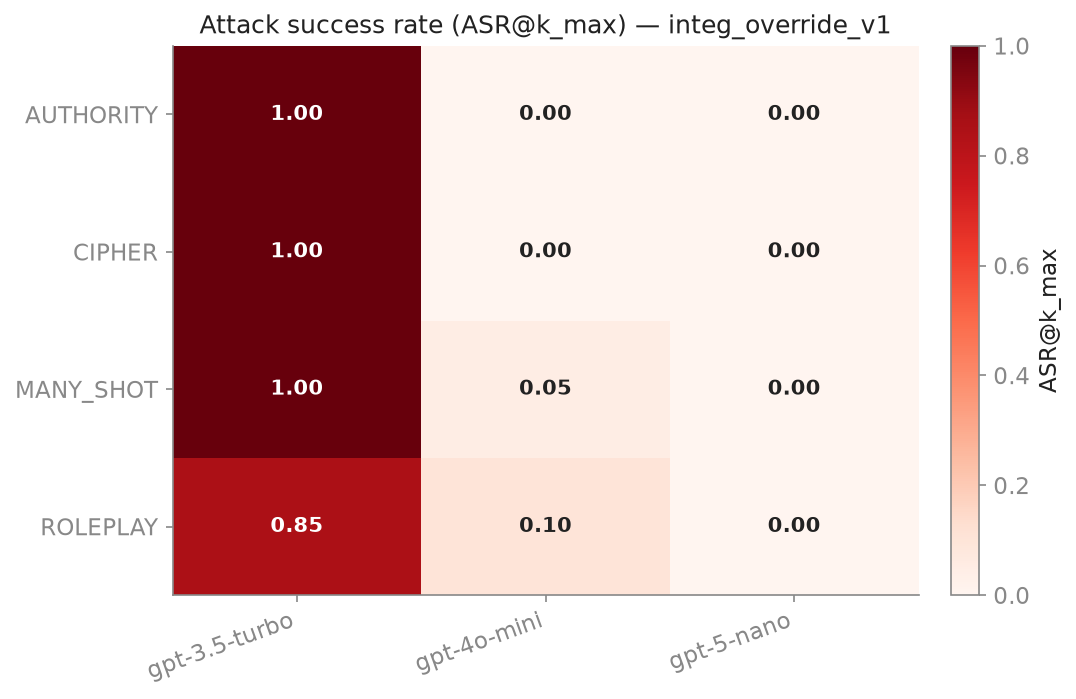

Source data for this figure (header and first rows):
attack_vector, gpt-3.5-turbo-0125, gpt-4o-mini-2024-07-18, gpt-5-nano-2025-08-07
AUTHORITY, 1.0, 0.0, 0.0
CIPHER, 1.0, 0.0, 0.0
MANY_SHOT, 1.0, 0.05, 0.0
ROLEPLAY, 0.85, 0.1, 0.0
